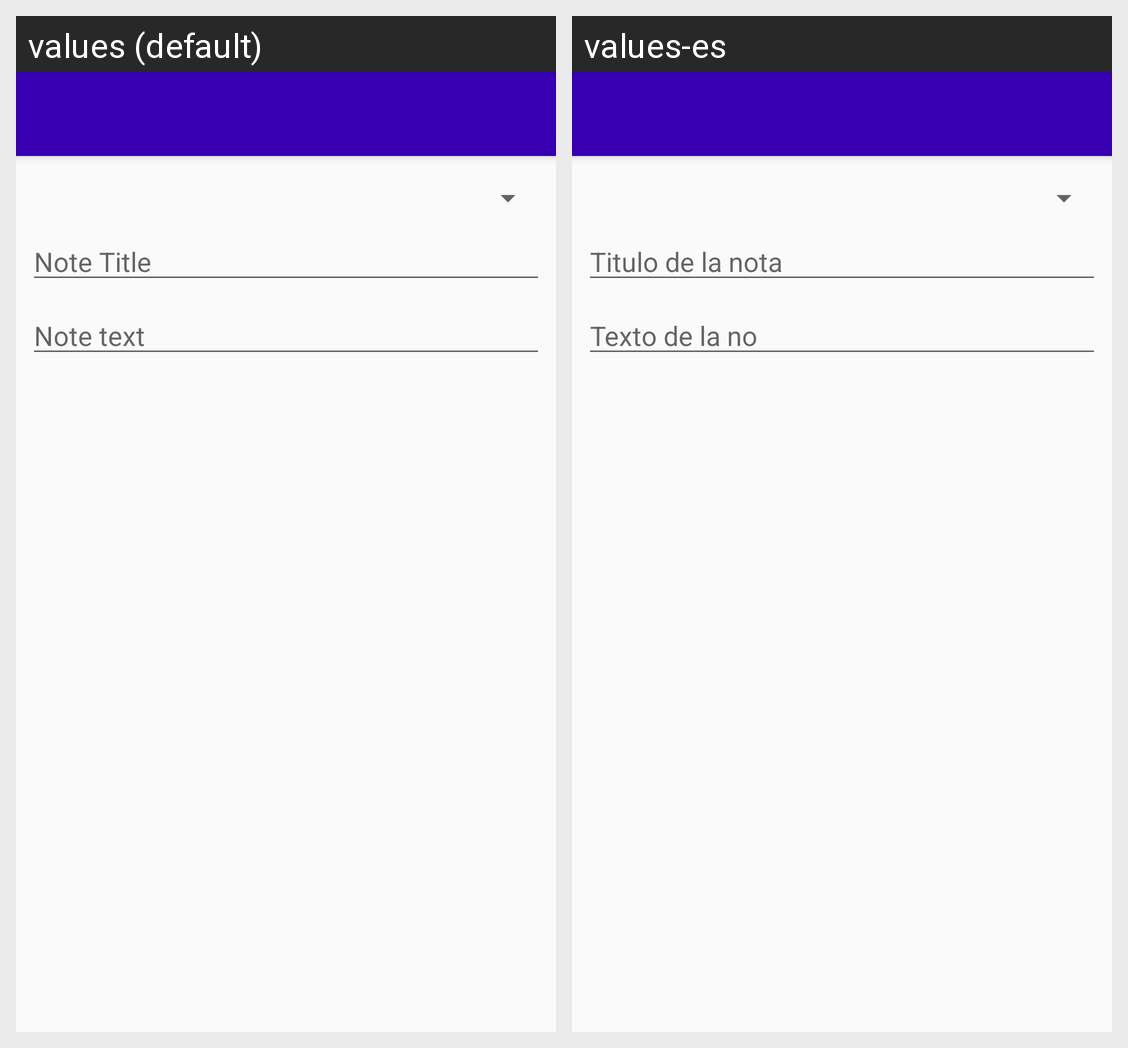

Translations of the strings shown on this Android screen, per locale in the grid:
Android screen res/layout/activity_note.xml rendered under 2 locales, left to right: values (default), values-es. Device: Nexus 5 (rendered at 1080×1920; each locale shown at half size, 540×960, under a caption strip naming it); theme AppTheme.NoActionBar.NoteActivity.
Strings drawn on this screen, with the default value and each locale's value (text and hints the layout hard-codes, and strings that could not be matched under every locale, appear in the picture but are not listed):

note_title_hint
  values: Note Title
  values-es: Titulo de la nota

note_text_hint
  values: Note text
  values-es: Texto de la no
